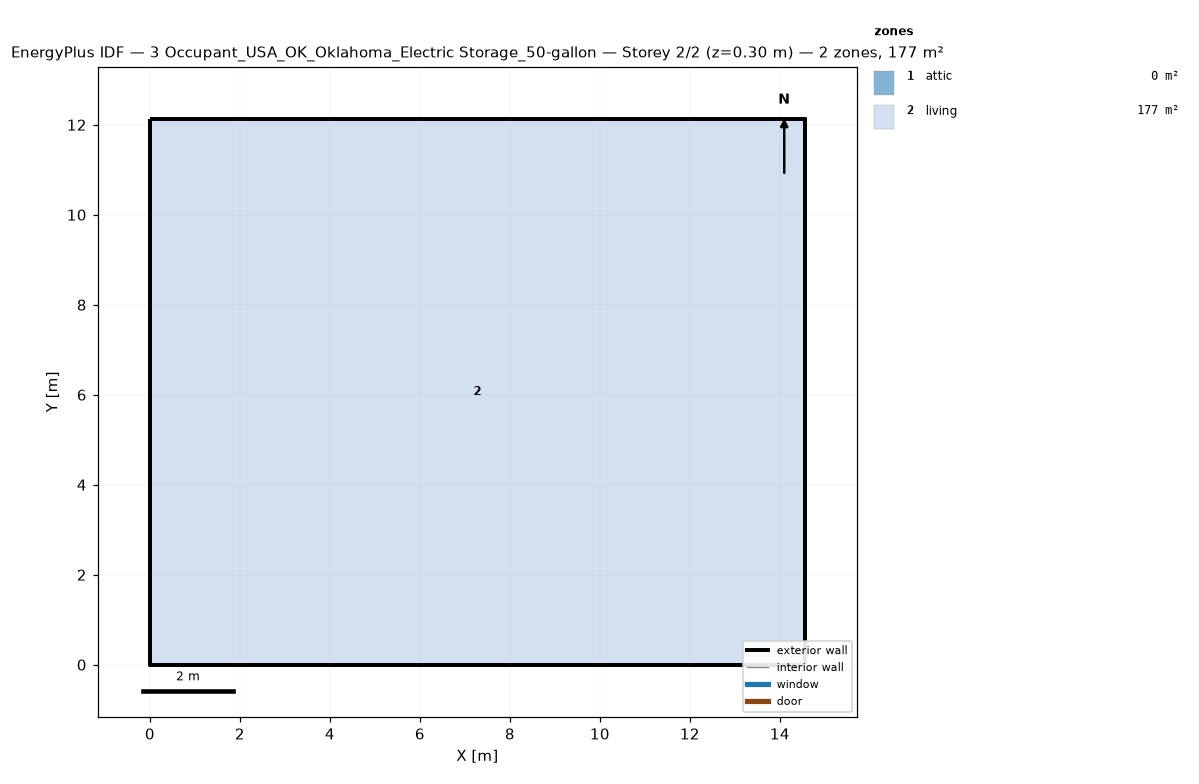
=== STOREY PLAN SPEC (per zone: floor XY polygon, exterior-wall plan segments, windows/doors) ===
zone 1: attic  (0.0 m²)
  exterior wall: (14.55, 0.00) – (14.55, 12.13) – (14.55, 6.06)  [18.2 m]
  exterior wall: (0.00, 12.13) – (0.00, 0.00) – (0.00, 6.06)  [18.2 m]
zone 2: living  (176.5 m²)
  floor: (0.00, 0.00) (0.00, 12.13) (14.55, 12.13) (14.55, 0.00)
  exterior wall: (0.00, 0.00) – (14.55, 0.00)  [14.6 m]
  exterior wall: (14.55, 0.00) – (14.55, 12.13)  [12.1 m]
  exterior wall: (14.55, 12.13) – (0.00, 12.13)  [14.6 m]
  exterior wall: (0.00, 12.13) – (0.00, 0.00)  [12.1 m]

=== DERIVED (storey summary) ===
Building: 3 Occupant_USA_OK_Oklahoma_Electric Storage_50-gallon
Storey: 2 of 2  (floor level z = 0.30 m)
Storey gross floor area: 176.5 m²
Zones on this storey: 2
  - attic: floor 0.0 m²; exterior wall 36.4 m (24.5 m²); WWR 0.0%
  - living: floor 176.5 m²; exterior wall 53.4 m (146.4 m²); WWR 0.0%
Zone adjacency: (none detected)